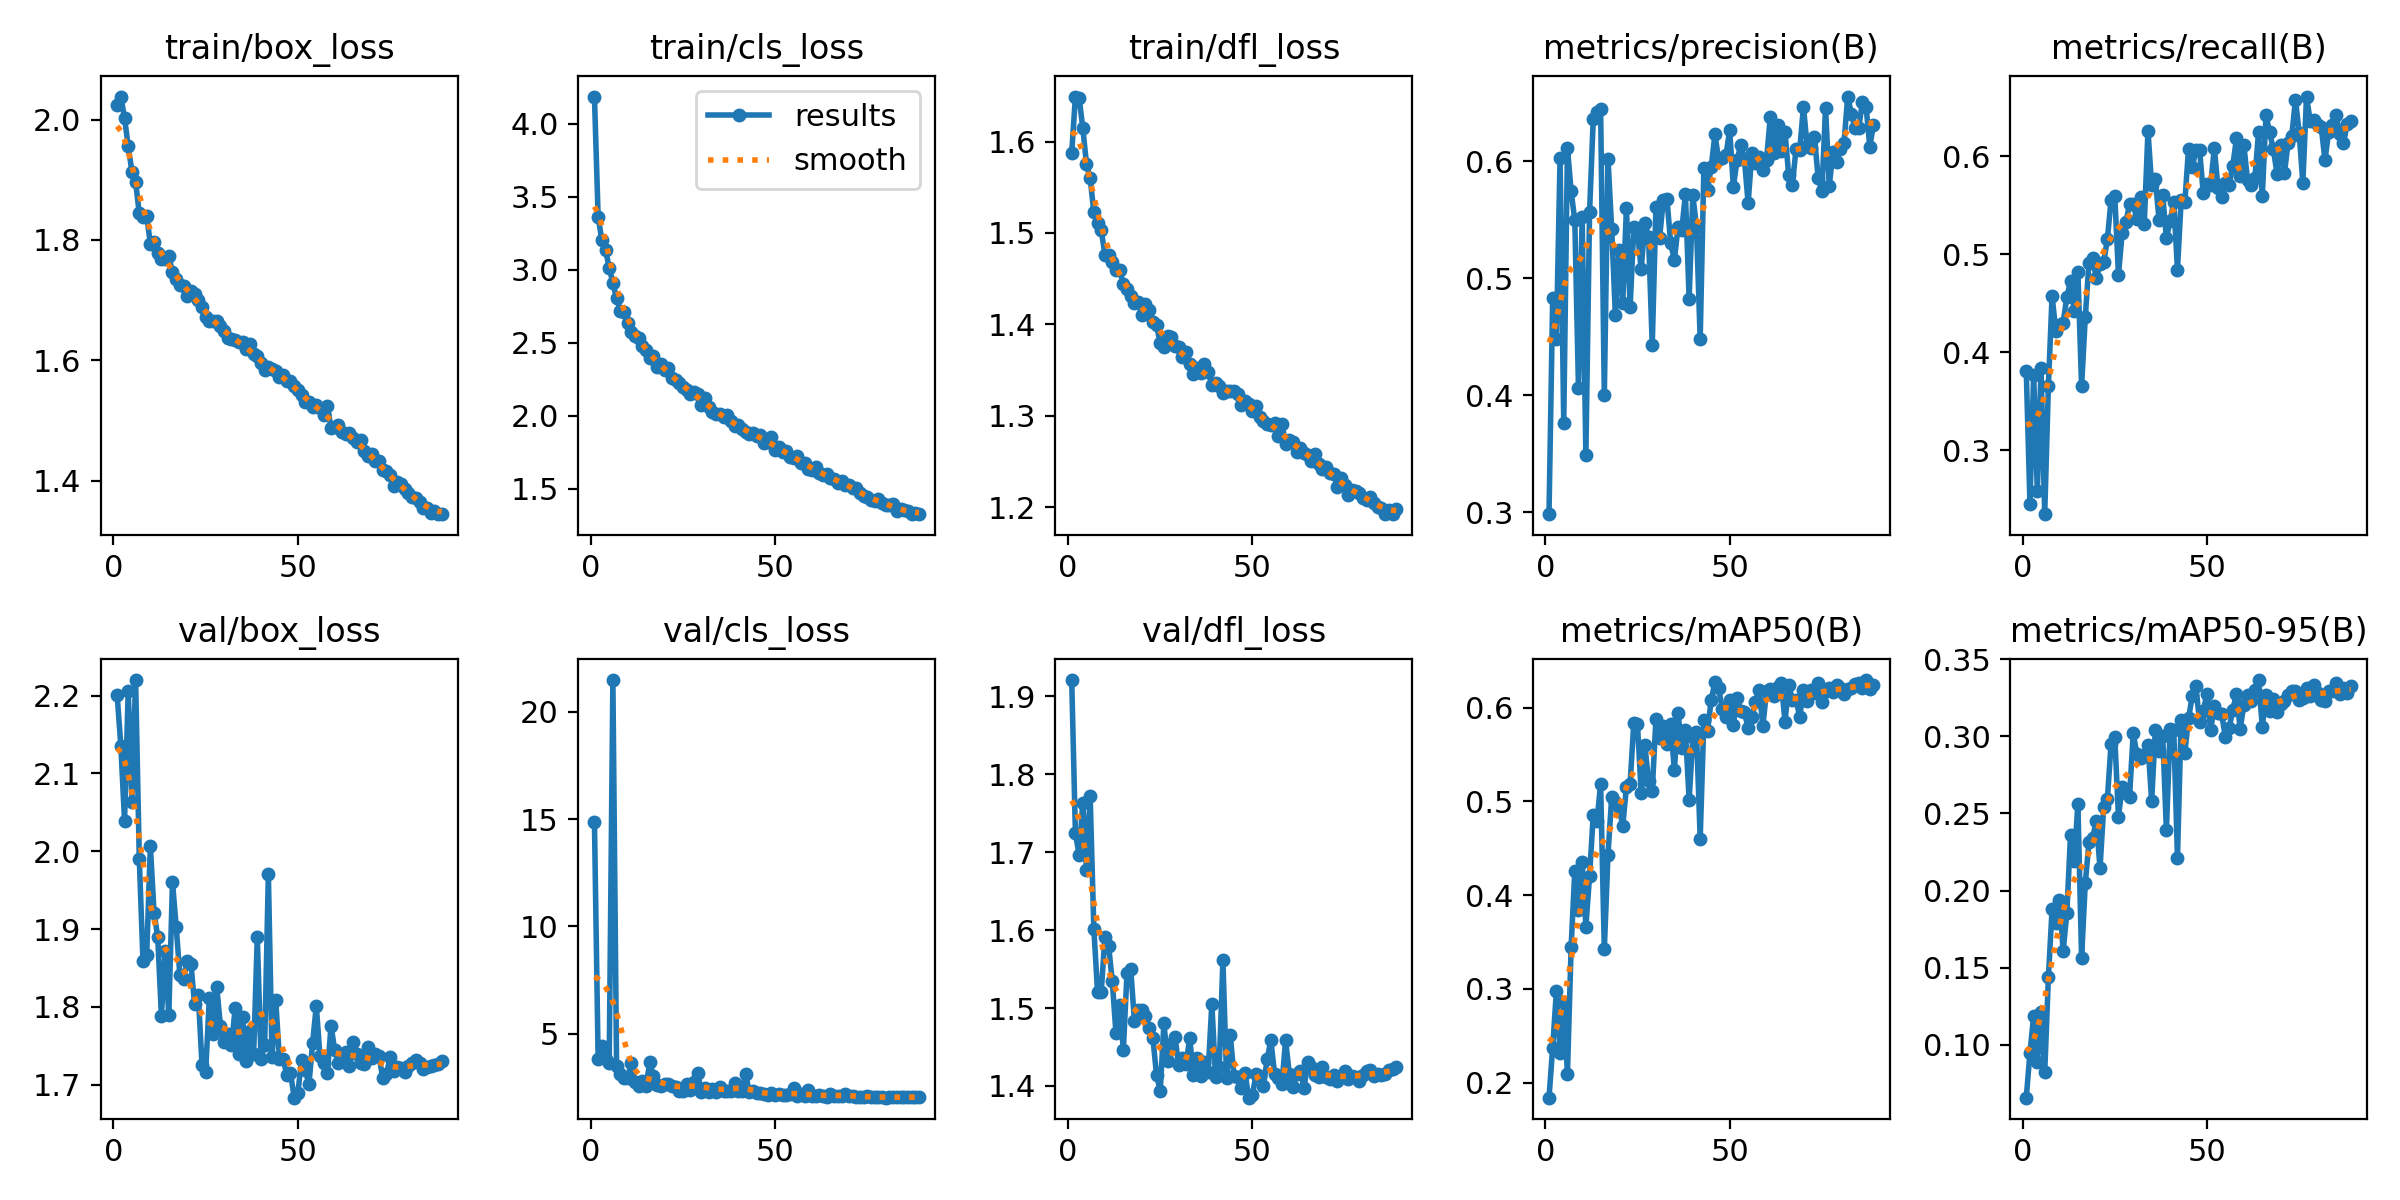

Values plotted in this chart, from the file beside it:
epoch, time, train/box_loss, train/cls_loss, train/dfl_loss, metrics/precision(B), metrics/recall(B), metrics/mAP50(B), metrics/mAP50-95(B), val/box_loss, val/cls_loss, val/dfl_loss, lr/pg0, lr/pg1, lr/pg2
1, 108.3, 2.024, 4.188, 1.588, 0.2985, 0.3806, 0.1839, 0.0655, 2.2, 14.85, 1.921, 0.0006629, 0.0006629, 0.06752
2, 198.9, 2.038, 3.365, 1.649, 0.4833, 0.2452, 0.2372, 0.09463, 2.135, 3.832, 1.724, 0.001329, 0.001329, 0.03485
3, 295.3, 2.002, 3.203, 1.648, 0.4482, 0.377, 0.2972, 0.1184, 2.039, 4.441, 1.696, 0.001994, 0.001994, 0.002183
4, 396, 1.955, 3.138, 1.615, 0.6022, 0.2583, 0.2316, 0.08895, 2.207, 3.846, 1.764, 0.001996, 0.001996, 0.001996
5, 498.9, 1.913, 3.014, 1.576, 0.376, 0.3836, 0.2858, 0.1208, 2.064, 3.659, 1.677, 0.001992, 0.001992, 0.001992
6, 602, 1.896, 2.911, 1.56, 0.6113, 0.2346, 0.2089, 0.08187, 2.22, 21.47, 1.772, 0.001988, 0.001988, 0.001988
7, 705.5, 1.844, 2.803, 1.523, 0.5743, 0.3657, 0.3445, 0.1436, 1.99, 3.495, 1.602, 0.001982, 0.001982, 0.001982
8, 808.6, 1.838, 2.721, 1.51, 0.5493, 0.4576, 0.426, 0.1879, 1.859, 3.157, 1.521, 0.001976, 0.001976, 0.001976
9, 911.5, 1.84, 2.713, 1.503, 0.4059, 0.4218, 0.3843, 0.1786, 1.866, 2.927, 1.521, 0.001969, 0.001969, 0.001969
10, 1014, 1.794, 2.638, 1.476, 0.5523, 0.4274, 0.435, 0.194, 2.007, 2.951, 1.591, 0.001961, 0.001961, 0.001961
11, 1117, 1.797, 2.572, 1.475, 0.349, 0.4302, 0.3663, 0.1607, 1.921, 3.66, 1.58, 0.001952, 0.001952, 0.001952
12, 1219, 1.778, 2.546, 1.468, 0.5563, 0.4561, 0.4204, 0.1852, 1.89, 2.777, 1.534, 0.001941, 0.001941, 0.001941
13, 1322, 1.768, 2.533, 1.459, 0.6358, 0.4724, 0.4854, 0.2362, 1.788, 2.598, 1.467, 0.00193, 0.00193, 0.00193
14, 1425, 1.769, 2.476, 1.46, 0.6421, 0.4416, 0.4785, 0.2193, 1.872, 2.795, 1.504, 0.001919, 0.001919, 0.001919
15, 1527, 1.773, 2.449, 1.444, 0.6445, 0.4819, 0.5185, 0.2563, 1.789, 2.575, 1.446, 0.001906, 0.001906, 0.001906
16, 1630, 1.746, 2.398, 1.439, 0.3999, 0.3651, 0.342, 0.1561, 1.961, 3.69, 1.545, 0.001892, 0.001892, 0.001892
17, 1733, 1.734, 2.406, 1.431, 0.6018, 0.4354, 0.4433, 0.2047, 1.903, 3.041, 1.55, 0.001878, 0.001878, 0.001878
18, 1835, 1.725, 2.332, 1.424, 0.542, 0.4912, 0.5041, 0.2312, 1.841, 2.642, 1.484, 0.001862, 0.001862, 0.001862
19, 1938, 1.723, 2.357, 1.424, 0.4684, 0.4956, 0.4988, 0.2341, 1.836, 2.578, 1.497, 0.001846, 0.001846, 0.001846
20, 2041, 1.706, 2.312, 1.411, 0.5243, 0.4755, 0.4936, 0.2454, 1.859, 2.67, 1.498, 0.001829, 0.001829, 0.001829
21, 2143, 1.716, 2.325, 1.423, 0.4787, 0.49, 0.4735, 0.2145, 1.855, 2.66, 1.49, 0.001811, 0.001811, 0.001811
22, 2246, 1.71, 2.26, 1.416, 0.5602, 0.4919, 0.5152, 0.2544, 1.803, 2.57, 1.475, 0.001792, 0.001792, 0.001792
23, 2348, 1.701, 2.243, 1.403, 0.4754, 0.5154, 0.5187, 0.2595, 1.815, 2.537, 1.462, 0.001773, 0.001773, 0.001773
24, 2451, 1.689, 2.224, 1.399, 0.5433, 0.5556, 0.5838, 0.2954, 1.726, 2.359, 1.414, 0.001753, 0.001753, 0.001753
25, 2553, 1.672, 2.194, 1.379, 0.5399, 0.5597, 0.582, 0.2995, 1.717, 2.333, 1.394, 0.001732, 0.001732, 0.001732
26, 2656, 1.665, 2.178, 1.376, 0.5076, 0.4788, 0.5092, 0.248, 1.812, 2.656, 1.48, 0.00171, 0.00171, 0.00171
27, 2758, 1.665, 2.15, 1.387, 0.547, 0.5217, 0.5599, 0.2669, 1.765, 2.405, 1.432, 0.001688, 0.001688, 0.001688
28, 2860, 1.665, 2.164, 1.387, 0.5351, 0.5324, 0.5216, 0.2633, 1.825, 2.749, 1.453, 0.001665, 0.001665, 0.001665
29, 2963, 1.657, 2.15, 1.376, 0.4428, 0.5508, 0.5113, 0.2608, 1.776, 3.201, 1.462, 0.001641, 0.001641, 0.001641
30, 3066, 1.649, 2.071, 1.375, 0.5605, 0.5508, 0.5879, 0.3021, 1.755, 2.3, 1.427, 0.001617, 0.001617, 0.001617
31, 3168, 1.637, 2.118, 1.364, 0.5346, 0.5361, 0.5677, 0.2886, 1.765, 2.479, 1.436, 0.001592, 0.001592, 0.001592
32, 3270, 1.636, 2.061, 1.37, 0.5667, 0.5584, 0.5801, 0.2858, 1.751, 2.32, 1.428, 0.001566, 0.001566, 0.001566
33, 3373, 1.633, 2.025, 1.356, 0.5672, 0.5308, 0.5613, 0.2882, 1.798, 2.461, 1.462, 0.00154, 0.00154, 0.00154
34, 3475, 1.63, 2.015, 1.346, 0.5297, 0.626, 0.5825, 0.2948, 1.74, 2.297, 1.413, 0.001514, 0.001514, 0.001514
35, 3578, 1.63, 2.011, 1.352, 0.5157, 0.5703, 0.5333, 0.2581, 1.787, 2.538, 1.436, 0.001487, 0.001487, 0.001487
36, 3681, 1.619, 1.987, 1.347, 0.5438, 0.5767, 0.5938, 0.3041, 1.731, 2.331, 1.413, 0.001459, 0.001459, 0.001459
37, 3783, 1.627, 2.006, 1.357, 0.5412, 0.5352, 0.557, 0.2905, 1.769, 2.352, 1.431, 0.001432, 0.001432, 0.001432
38, 3886, 1.61, 1.961, 1.348, 0.5716, 0.5603, 0.5758, 0.3003, 1.739, 2.326, 1.418, 0.001403, 0.001403, 0.001403
39, 3989, 1.607, 1.927, 1.334, 0.4825, 0.5163, 0.5014, 0.239, 1.89, 2.733, 1.506, 0.001374, 0.001374, 0.001374
40, 4091, 1.595, 1.936, 1.336, 0.5709, 0.534, 0.5681, 0.3046, 1.733, 2.355, 1.412, 0.001345, 0.001345, 0.001345
41, 4194, 1.584, 1.91, 1.332, 0.5436, 0.5528, 0.5736, 0.3041, 1.751, 2.339, 1.425, 0.001316, 0.001316, 0.001316
42, 4297, 1.589, 1.886, 1.324, 0.4479, 0.4841, 0.4602, 0.2211, 1.97, 3.12, 1.561, 0.001286, 0.001286, 0.001286
43, 4399, 1.586, 1.873, 1.328, 0.5937, 0.5549, 0.5866, 0.3106, 1.735, 2.29, 1.41, 0.001256, 0.001256, 0.001256
44, 4502, 1.583, 1.881, 1.327, 0.5755, 0.5529, 0.5752, 0.2894, 1.808, 2.352, 1.465, 0.001226, 0.001226, 0.001226
45, 4604, 1.572, 1.861, 1.328, 0.5951, 0.6077, 0.6085, 0.3117, 1.733, 2.25, 1.413, 0.001196, 0.001196, 0.001196
46, 4707, 1.576, 1.87, 1.323, 0.6227, 0.5885, 0.6269, 0.3262, 1.733, 2.229, 1.411, 0.001165, 0.001165, 0.001165
47, 4811, 1.565, 1.813, 1.312, 0.6013, 0.6061, 0.6205, 0.3327, 1.712, 2.195, 1.398, 0.001134, 0.001134, 0.001134
48, 4914, 1.566, 1.82, 1.317, 0.6024, 0.6065, 0.5984, 0.3093, 1.716, 2.163, 1.417, 0.001103, 0.001103, 0.001103
49, 5017, 1.558, 1.853, 1.312, 0.6054, 0.562, 0.5902, 0.3169, 1.683, 2.234, 1.385, 0.001072, 0.001072, 0.001072
50, 5119, 1.551, 1.762, 1.306, 0.6262, 0.572, 0.6079, 0.3276, 1.689, 2.157, 1.389, 0.001041, 0.001041, 0.001041
51, 5222, 1.542, 1.786, 1.31, 0.5779, 0.571, 0.5817, 0.3044, 1.732, 2.215, 1.415, 0.00101, 0.00101, 0.00101
52, 5325, 1.532, 1.75, 1.299, 0.6009, 0.608, 0.6107, 0.3195, 1.719, 2.176, 1.413, 0.0009789, 0.0009789, 0.0009789
53, 5428, 1.532, 1.754, 1.294, 0.6134, 0.5676, 0.5961, 0.3155, 1.7, 2.182, 1.4, 0.0009478, 0.0009478, 0.0009478
54, 5531, 1.523, 1.718, 1.291, 0.6013, 0.5581, 0.595, 0.3144, 1.754, 2.215, 1.434, 0.0009168, 0.0009168, 0.0009168
55, 5634, 1.525, 1.711, 1.29, 0.5639, 0.5724, 0.5782, 0.2996, 1.801, 2.482, 1.459, 0.0008859, 0.0008859, 0.0008859
56, 5737, 1.52, 1.725, 1.293, 0.6068, 0.5707, 0.5895, 0.3053, 1.736, 2.125, 1.416, 0.0008551, 0.0008551, 0.0008551
57, 5840, 1.509, 1.674, 1.278, 0.5984, 0.5904, 0.6058, 0.3171, 1.729, 2.196, 1.41, 0.0008245, 0.0008245, 0.0008245
58, 5942, 1.524, 1.679, 1.291, 0.6033, 0.6181, 0.619, 0.3276, 1.714, 2.107, 1.402, 0.000794, 0.000794, 0.000794
59, 6045, 1.488, 1.637, 1.269, 0.5923, 0.5793, 0.5804, 0.305, 1.776, 2.379, 1.459, 0.0007638, 0.0007638, 0.0007638
60, 6149, 1.488, 1.627, 1.273, 0.6013, 0.6116, 0.6179, 0.3203, 1.744, 2.108, 1.416, 0.0007338, 0.0007338, 0.0007338
... 29 more rows
